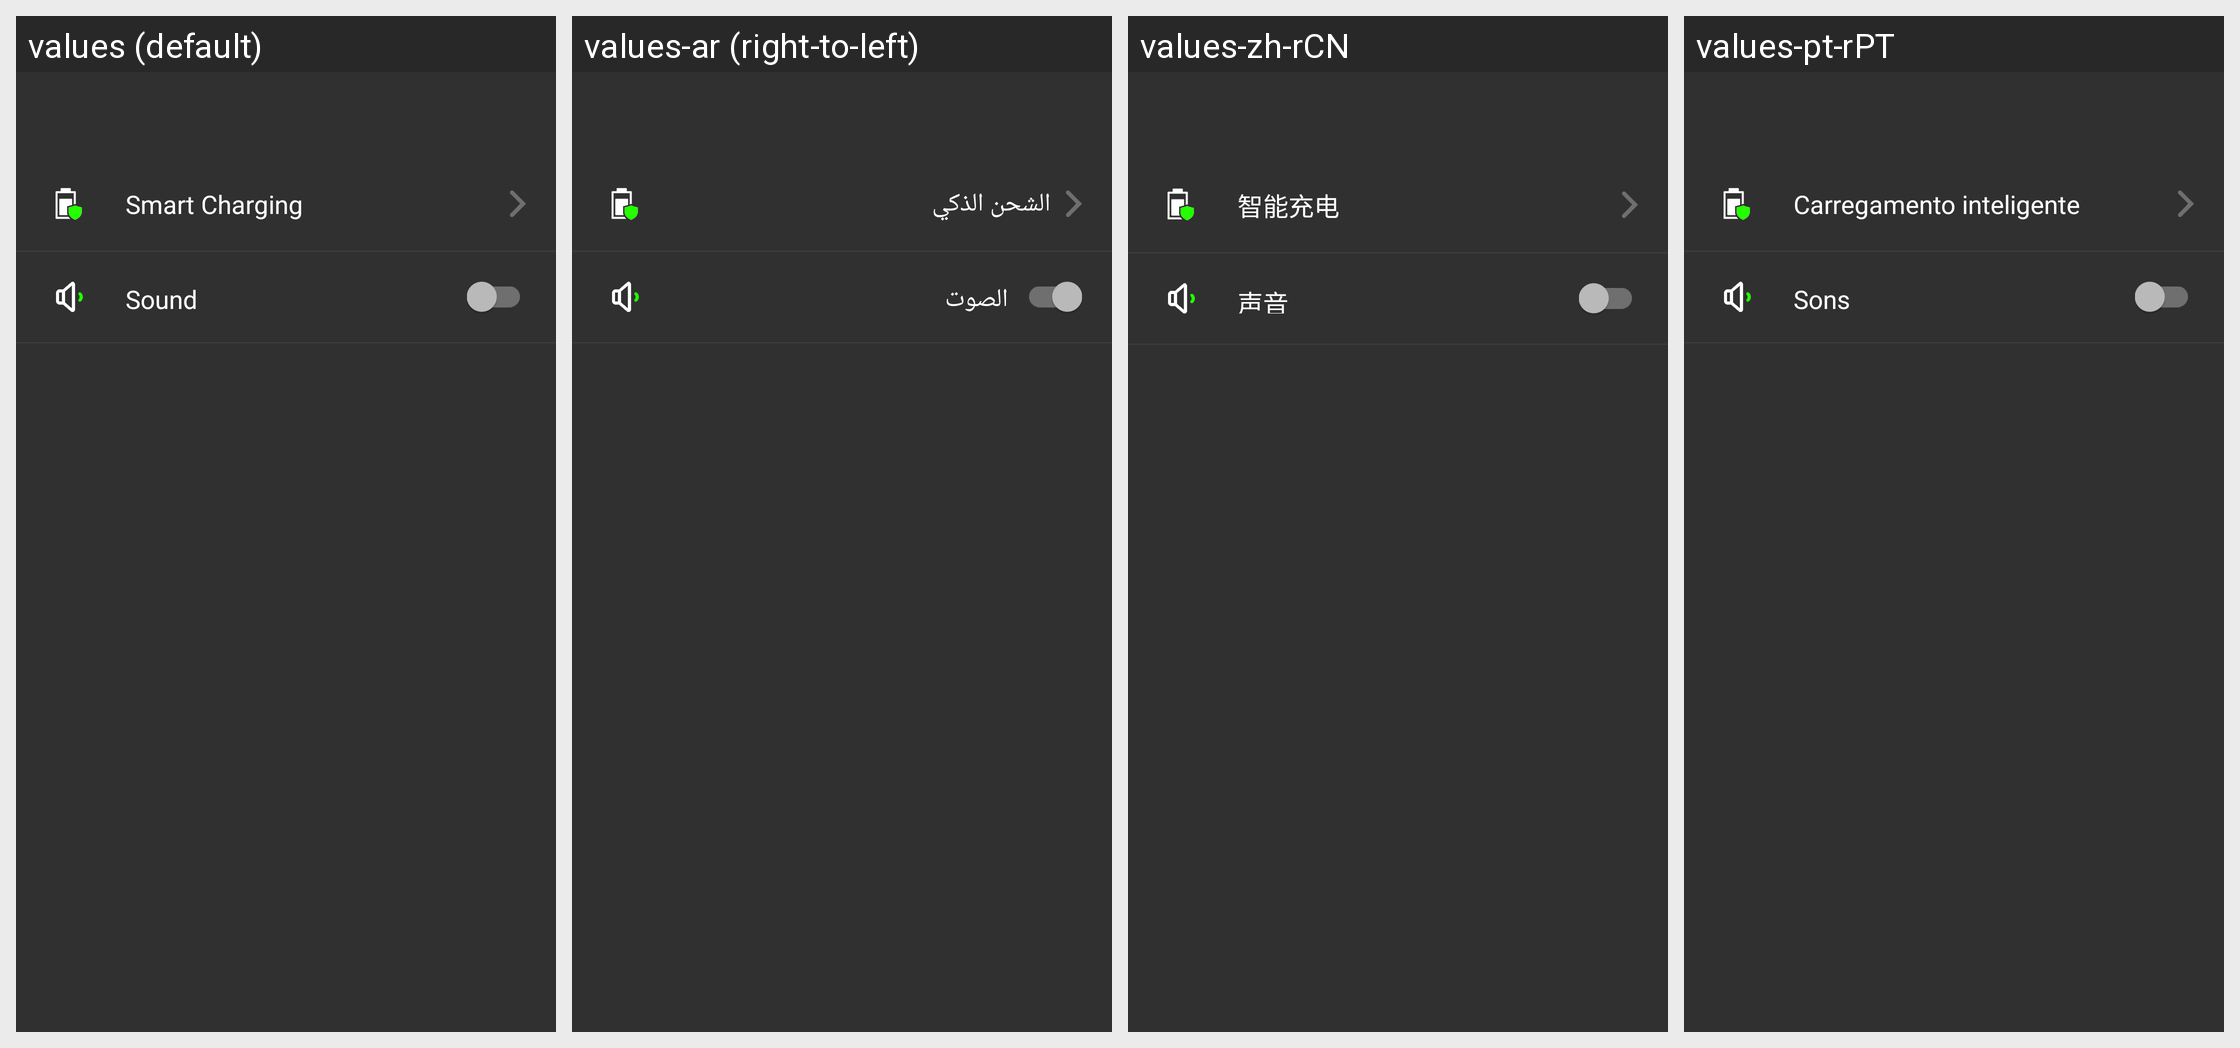

Strings drawn on this Android screen and how each of the app's shown locales translates them:
Android screen res/layout/activity_settings.xml rendered under 4 locales, left to right: values (default), values-ar (right-to-left), values-zh-rCN, values-pt-rPT. Device: Nexus 5 (rendered at 1080×1920; each locale shown at half size, 540×960, under a caption strip naming it); theme SwitchCompatTheme.
Other locales in the repository, not shown: values-af, values-am, values-az, values-be, values-bg, values-bn, values-bs, values-ca, values-cs, values-da, values-de, values-de-rDE, values-el, values-en-rGB, values-es, values-es-rES, values-es-rUS, values-et, values-eu, values-fa, values-fi, values-fr, values-fr-rCA, values-fr-rFR, values-gl, values-gu, values-hi, values-hi-rIN, values-hr, values-hu, values-hy, values-in, values-in-rID, values-is, values-it, values-it-rIT, values-iw, values-ja, values-ja-rJP, values-ka, values-kk, values-km, values-kn, values-ko, values-ko-rKR, values-ky, values-lo, values-lt, values-lv, values-mk, values-ml, values-mn, values-mr, values-ms, values-my, values-nb, values-ne, values-nl, values-nl-rNL, values-pa, values-pl, values-pt, values-pt-rBR, values-ro, values-ru, values-ru-rRU, values-si, values-sk, values-sl, values-sq, values-sr, values-sv, values-sw, values-ta, values-te, values-th, values-th-rTH, values-tl, values-tr, values-tr-rTR, values-uk, values-ur, values-uz, values-vi, values-vn-rVN, values-zh, values-zh-rHK, values-zh-rSG, values-zh-rTW, values-zu.
Strings drawn on this screen, with the default value and each locale's value (text and hints the layout hard-codes, and strings that could not be matched under every locale, appear in the picture but are not listed):

smart_lock_setting_title_text
  values: Smart Charging
  values-ar: الشحن الذكي
  values-zh-rCN: 智能充电
  values-pt-rPT: Carregamento inteligente

smart_lock_setting_sound_title_text
  values: Sound
  values-ar: الصوت
  values-zh-rCN: 声音
  values-pt-rPT: Sons
